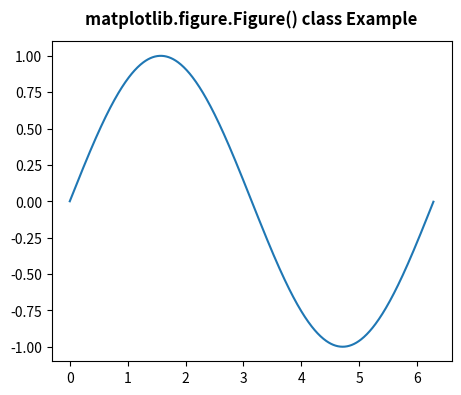

Source code (Python):
# Implementation of matplotlib function
import matplotlib.pyplot as plt
from matplotlib.figure import Figure
import numpy as np

fig = plt.figure(figsize=(5, 4))

ax = fig.add_axes([0.1, 0.1, 0.8, 0.8])

xx = np.arange(0, 2 * np.pi, 0.01)
ax.plot(xx, np.sin(xx))

fig.suptitle('matplotlib.figure.Figure() class Example\n\n',
             fontweight="bold")

plt.show()
